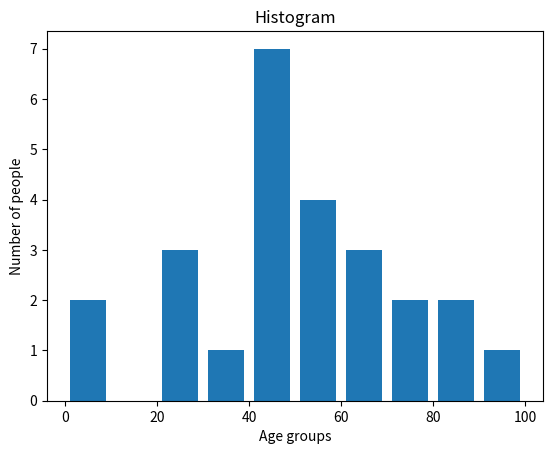

Write the Python code that produced this figure.
import matplotlib.pyplot as plt

population_age = [22,55,62,45,21,22,34,42,42,4,2,102,95,85,55,110,120,70,65,55,111,115,80,75,65,54,44,43,42,48]
bins = [0,10,20,30,40,50,60,70,80,90,100]

plt.hist(population_age, bins, histtype='bar', rwidth=0.8)
plt.xlabel('Age groups')
plt.ylabel('Number of people')
plt.title('Histogram')
plt.show()
